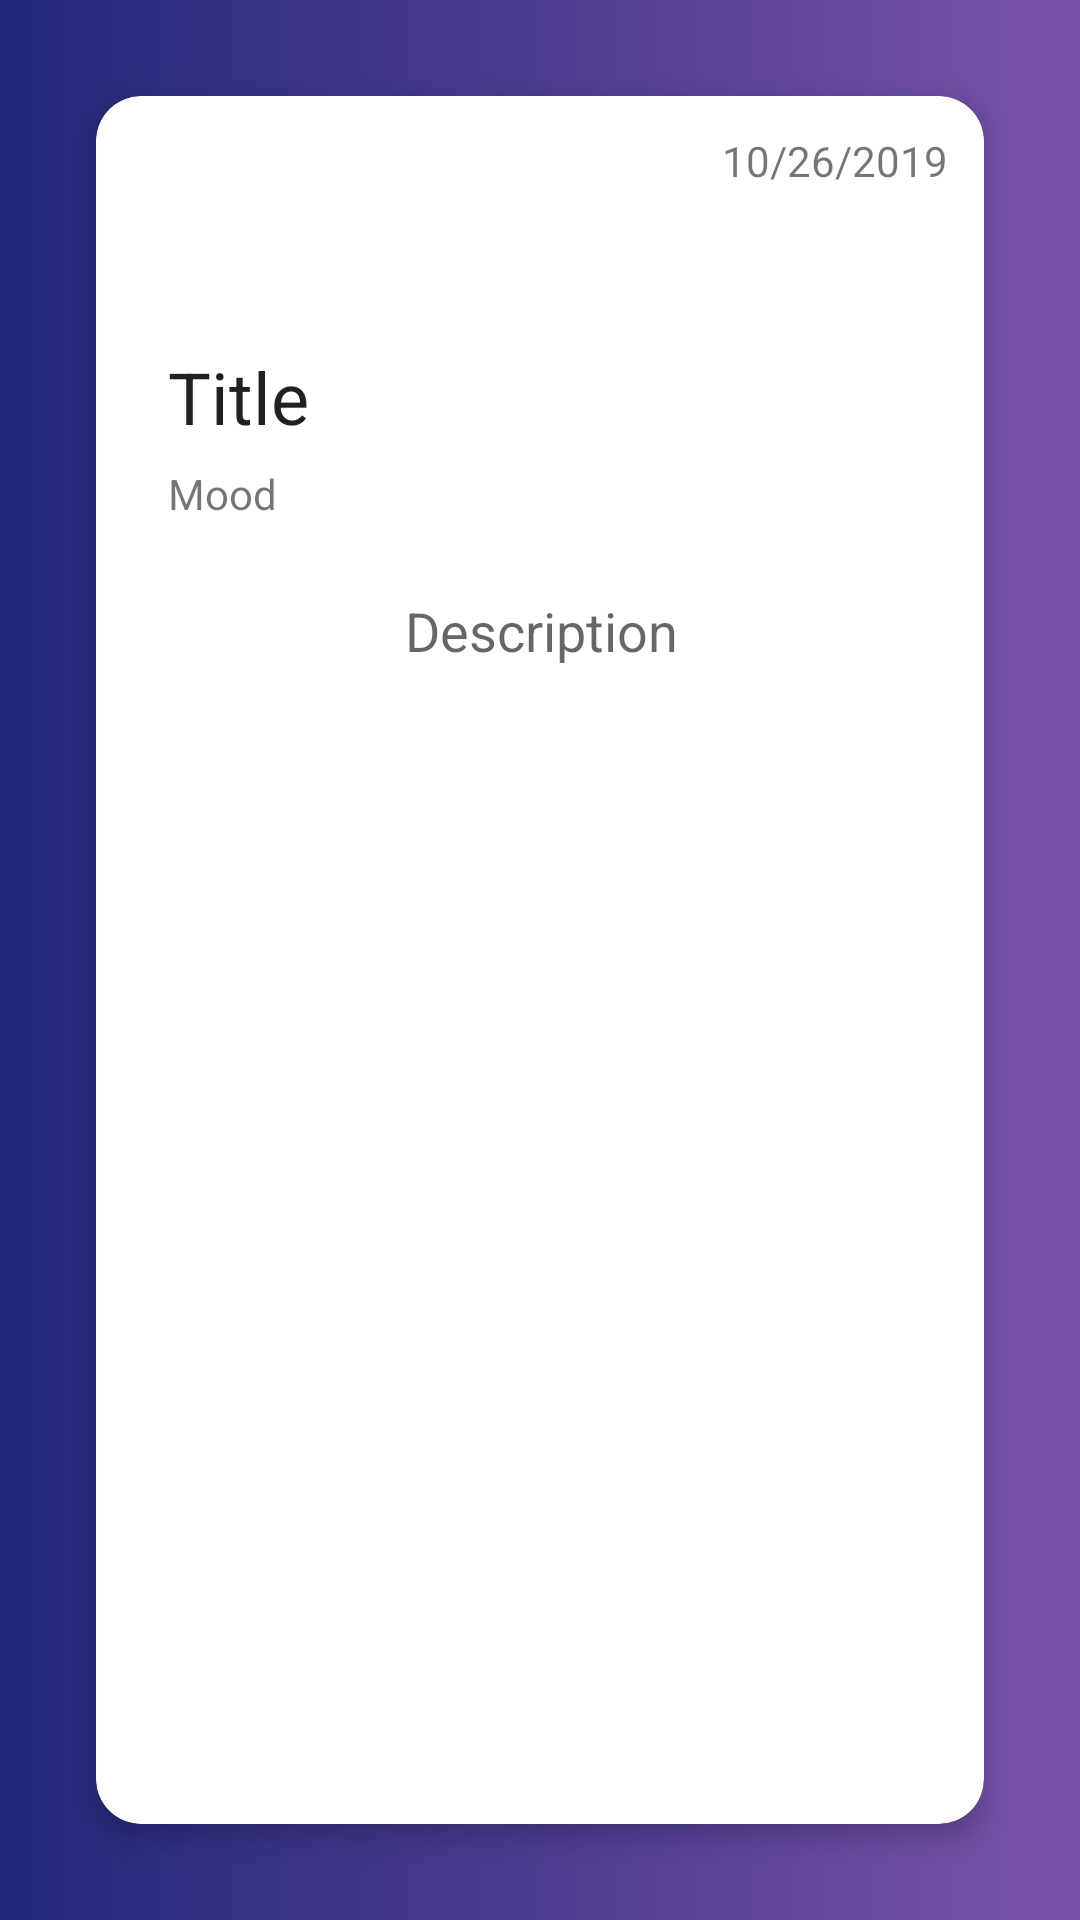

This screen was rendered from an Android layout file. Write that file and the resources it references.
<!-- AndroidManifest.xml: application theme AppTheme -->
<!-- res/layout/activity_view_note.xml -->
<?xml version="1.0" encoding="utf-8"?>
<androidx.constraintlayout.widget.ConstraintLayout xmlns:android="http://schemas.android.com/apk/res/android"
    xmlns:app="http://schemas.android.com/apk/res-auto"
    xmlns:tools="http://schemas.android.com/tools"
    android:layout_width="match_parent"
    android:layout_height="match_parent"
    android:orientation="vertical"
    app:cardCornerRadius="15dp"
    app:cardElevation="5dp"
    android:background="@drawable/gradient">

    <androidx.cardview.widget.CardView
        android:layout_width="match_parent"
        android:layout_height="match_parent"
        android:layout_alignParentStart="true"
        android:layout_alignParentTop="true"
        android:layout_alignParentEnd="true"
        android:layout_alignParentBottom="true"
        android:layout_margin="32dp"
        android:orientation="vertical"
        app:cardCornerRadius="15dp"
        app:cardElevation="5dp">

        <androidx.constraintlayout.widget.ConstraintLayout
            android:layout_width="match_parent"
            android:layout_height="657dp">

            <TextView
                android:id="@+id/textview_description_detail"
                android:layout_width="320dp"
                android:layout_height="395dp"
                android:layout_marginBottom="96dp"
                android:gravity="center_horizontal"
                android:text="Description"
                android:textAppearance="@style/TextAppearance.AppCompat.Medium"
                app:layout_constraintBottom_toBottomOf="parent"
                app:layout_constraintEnd_toEndOf="parent"
                app:layout_constraintStart_toStartOf="parent" />

            <TextView
                android:id="@+id/textview_title_detail"
                android:layout_width="wrap_content"
                android:layout_height="wrap_content"
                android:layout_alignParentStart="true"
                android:layout_alignParentTop="true"
                android:layout_marginStart="24dp"
                android:layout_marginTop="84dp"
                android:text="Title"
                android:textAppearance="@style/TextAppearance.AppCompat.Headline"
                app:layout_constraintStart_toStartOf="parent"
                app:layout_constraintTop_toTopOf="parent" />

            <TextView
                android:id="@+id/textview_date_detail"
                android:layout_width="wrap_content"
                android:layout_height="wrap_content"
                android:layout_alignParentTop="true"
                android:layout_alignParentEnd="true"
                android:layout_margin="12dp"
                android:text="10/26/2019"
                app:layout_constraintEnd_toEndOf="parent"
                app:layout_constraintTop_toTopOf="parent" />

            <TextView
                android:id="@+id/textview_mood_detail"
                android:layout_width="wrap_content"
                android:layout_height="wrap_content"
                android:layout_alignTop="@id/textview_title_detail"
                android:layout_alignParentStart="true"
                android:layout_marginStart="24dp"
                android:layout_marginBottom="24dp"
                android:text="Mood"
                android:textAppearance="@style/TextAppearance.AppCompat.Small"
                app:layout_constraintBottom_toTopOf="@+id/textview_description_detail"
                app:layout_constraintStart_toStartOf="parent" />

        </androidx.constraintlayout.widget.ConstraintLayout>

    </androidx.cardview.widget.CardView>

</androidx.constraintlayout.widget.ConstraintLayout>
<!-- resources referenced by this layout -->
<resources>
  <!-- drawable gradient (drawable) -->
  <?xml version="1.0" encoding="utf-8"?>
  <shape xmlns:android="http://schemas.android.com/apk/res/android"
      android:shape="rectangle">
      <gradient
          android:startColor="@color/royalPurple"
          android:endColor="@color/stPatricksBlue"
          android:centerX="@color/vodka"
          android:angle="180" />
  </shape>
  <style name="AppTheme" parent="Theme.AppCompat.Light.DarkActionBar">
          
          <item name="colorPrimary">@color/stPatricksBlue</item>
          <item name="colorPrimaryDark">@color/stPatricksBlue</item>
          <item name="colorAccent">@color/middleBluePurple</item>
      </style>
  <color name="royalPurple">#7953A9</color>
  <color name="stPatricksBlue">#22277A</color>
  <color name="vodka">#B9BFFF</color>
  <color name="middleBluePurple">#8B74BD</color>
</resources>
